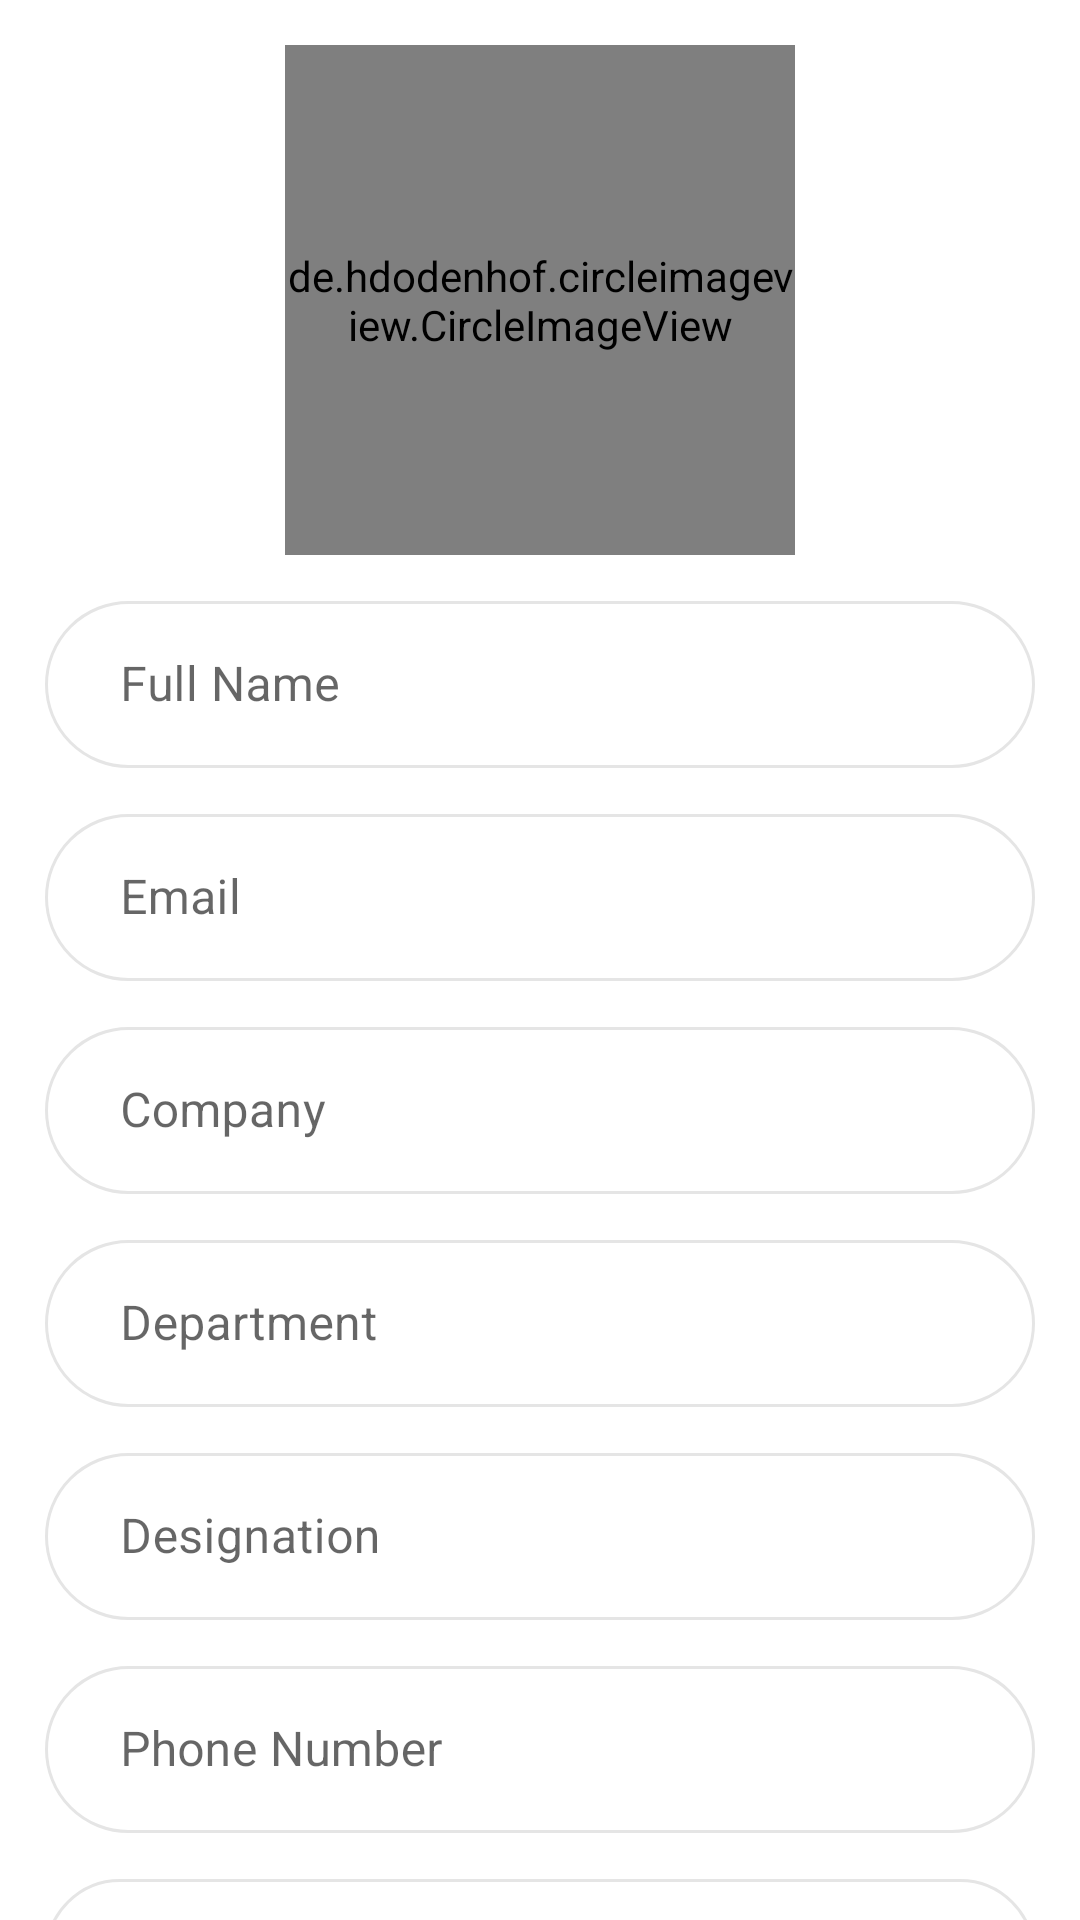

Android layout source for this screen:
<!-- AndroidManifest.xml: application theme AppTheme -->
<!-- res/layout/dialog_contact_person.xml -->
<?xml version="1.0" encoding="utf-8"?>
<androidx.core.widget.NestedScrollView xmlns:android="http://schemas.android.com/apk/res/android"
    xmlns:app="http://schemas.android.com/apk/res-auto"
    android:scrollbars="none"
    android:fillViewport="true"
    android:layout_width="match_parent"
    android:layout_height="match_parent">

    <LinearLayout
        android:padding="15dp"
        android:gravity="center"
        android:orientation="vertical"
        android:layout_width="match_parent"
        android:layout_height="wrap_content">

        <de.hdodenhof.circleimageview.CircleImageView
            android:id="@+id/person_photo"
            app:civ_border_width="5dp"
            app:civ_border_color="@color/colorLightGrey"
            app:civ_circle_background_color="@color/colorWhite"
            android:src="@drawable/ic_add_photo"
            android:layout_marginBottom="10dp"
            android:layout_width="170dp"
            android:layout_height="170dp" />

        <com.google.android.material.textfield.TextInputLayout
            android:id="@+id/layout_full_name"
            style="@style/Widget.MaterialComponents.TextInputLayout.OutlinedBox"
            app:boxCornerRadiusTopStart="25dp"
            app:boxCornerRadiusTopEnd="25dp"
            app:boxCornerRadiusBottomStart="25dp"
            app:boxCornerRadiusBottomEnd="25dp"
            android:layout_width="match_parent"
            android:layout_height="wrap_content">
            <EditText
                android:id="@+id/full_name"
                android:inputType="text"
                android:singleLine="true"
                android:hint="Full Name"
                android:drawableTint="@color/colorDeepGrey"
                android:drawableEnd="@drawable/ic_baseline_title_24"
                android:background="@drawable/shape_radius_100_edit_text"
                android:layout_marginBottom="10dp"
                android:paddingStart="25dp"
                android:paddingEnd="25dp"
                android:layout_width="match_parent"
                android:layout_height="wrap_content" />
        </com.google.android.material.textfield.TextInputLayout>

        <com.google.android.material.textfield.TextInputLayout
            android:id="@+id/layout_email"
            style="@style/Widget.MaterialComponents.TextInputLayout.OutlinedBox"
            app:boxCornerRadiusTopStart="25dp"
            app:boxCornerRadiusTopEnd="25dp"
            app:boxCornerRadiusBottomStart="25dp"
            app:boxCornerRadiusBottomEnd="25dp"
            android:layout_width="match_parent"
            android:layout_height="wrap_content">
            <EditText
                android:id="@+id/email"
                android:inputType="text"
                android:singleLine="true"
                android:hint="Email"
                android:drawableTint="@color/colorDeepGrey"
                android:drawableEnd="@drawable/ic_baseline_title_24"
                android:background="@drawable/shape_radius_100_edit_text"
                android:layout_marginBottom="10dp"
                android:paddingStart="25dp"
                android:paddingEnd="25dp"
                android:layout_width="match_parent"
                android:layout_height="wrap_content" />
        </com.google.android.material.textfield.TextInputLayout>

        <com.google.android.material.textfield.TextInputLayout
            android:id="@+id/layout_company"
            style="@style/Widget.MaterialComponents.TextInputLayout.OutlinedBox"
            app:boxCornerRadiusTopStart="25dp"
            app:boxCornerRadiusTopEnd="25dp"
            app:boxCornerRadiusBottomStart="25dp"
            app:boxCornerRadiusBottomEnd="25dp"
            android:layout_width="match_parent"
            android:layout_height="wrap_content">
            <EditText
                android:id="@+id/company"
                android:inputType="text"
                android:singleLine="true"
                android:hint="Company"
                android:drawableTint="@color/colorDeepGrey"
                android:drawableEnd="@drawable/ic_baseline_title_24"
                android:background="@drawable/shape_radius_100_edit_text"
                android:layout_marginBottom="10dp"
                android:paddingStart="25dp"
                android:paddingEnd="25dp"
                android:layout_width="match_parent"
                android:layout_height="wrap_content" />
        </com.google.android.material.textfield.TextInputLayout>

        <com.google.android.material.textfield.TextInputLayout
            android:id="@+id/layout_department"
            style="@style/Widget.MaterialComponents.TextInputLayout.OutlinedBox"
            app:boxCornerRadiusTopStart="25dp"
            app:boxCornerRadiusTopEnd="25dp"
            app:boxCornerRadiusBottomStart="25dp"
            app:boxCornerRadiusBottomEnd="25dp"
            android:layout_width="match_parent"
            android:layout_height="wrap_content">
            <EditText
                android:id="@+id/department"
                android:inputType="text"
                android:singleLine="true"
                android:hint="Department"
                android:drawableTint="@color/colorDeepGrey"
                android:drawableEnd="@drawable/ic_baseline_title_24"
                android:background="@drawable/shape_radius_100_edit_text"
                android:layout_marginBottom="10dp"
                android:paddingStart="25dp"
                android:paddingEnd="25dp"
                android:layout_width="match_parent"
                android:layout_height="wrap_content" />
        </com.google.android.material.textfield.TextInputLayout>

        <com.google.android.material.textfield.TextInputLayout
            android:id="@+id/layout_designation"
            style="@style/Widget.MaterialComponents.TextInputLayout.OutlinedBox"
            app:boxCornerRadiusTopStart="25dp"
            app:boxCornerRadiusTopEnd="25dp"
            app:boxCornerRadiusBottomStart="25dp"
            app:boxCornerRadiusBottomEnd="25dp"
            android:layout_width="match_parent"
            android:layout_height="wrap_content">
            <EditText
                android:id="@+id/designation"
                android:inputType="text"
                android:singleLine="true"
                android:hint="Designation"
                android:drawableTint="@color/colorDeepGrey"
                android:drawableEnd="@drawable/ic_baseline_title_24"
                android:background="@drawable/shape_radius_100_edit_text"
                android:layout_marginBottom="10dp"
                android:paddingStart="25dp"
                android:paddingEnd="25dp"
                android:layout_width="match_parent"
                android:layout_height="wrap_content" />
        </com.google.android.material.textfield.TextInputLayout>

        <com.google.android.material.textfield.TextInputLayout
            android:id="@+id/layout_phone"
            style="@style/Widget.MaterialComponents.TextInputLayout.OutlinedBox"
            app:boxCornerRadiusTopStart="25dp"
            app:boxCornerRadiusTopEnd="25dp"
            app:boxCornerRadiusBottomStart="25dp"
            app:boxCornerRadiusBottomEnd="25dp"
            android:layout_width="match_parent"
            android:layout_height="wrap_content">
            <EditText
                android:id="@+id/phone"
                android:inputType="phone"
                android:maxLength="11"
                android:singleLine="true"
                android:hint="Phone Number"
                android:drawableTint="@color/colorDeepGrey"
                android:drawableEnd="@drawable/ic_call_black_24dp"
                android:background="@drawable/shape_radius_100_edit_text"
                android:layout_marginBottom="10dp"
                android:paddingStart="25dp"
                android:paddingEnd="25dp"
                android:layout_width="match_parent"
                android:layout_height="wrap_content" />
        </com.google.android.material.textfield.TextInputLayout>

        <com.google.android.material.textfield.TextInputLayout
            android:id="@+id/layout_description"
            style="@style/OutlinedRoundedBox"
            android:layout_width="match_parent"
            android:layout_height="wrap_content">
            <EditText
                android:id="@+id/description"
                android:gravity="top"
                android:hint="Description"
                android:inputType="text|textMultiLine"
                android:layout_marginBottom="10dp"
                android:paddingStart="25dp"
                android:paddingEnd="25dp"
                android:layout_width="match_parent"
                android:layout_height="150dp"/>
        </com.google.android.material.textfield.TextInputLayout>

        <Button
            android:id="@+id/add_person_button"
            android:text="Add Contact"
            android:textColor="@color/colorWhite"
            app:cornerRadius="25dp"
            android:padding="15dp"
            android:layout_width="match_parent"
            android:layout_height="wrap_content" />

    </LinearLayout>

</androidx.core.widget.NestedScrollView>
<!-- resources referenced by this layout -->
<resources>
  <color name="colorDeepGrey">#a3a3a3</color>
  <color name="colorLightGrey">#ECECED</color>
  <color name="colorWhite">#ffffff</color>
  <!-- drawable ic_add_photo (drawable) -->
  <vector xmlns:android="http://schemas.android.com/apk/res/android"
      android:width="300dp"
      android:height="300dp"
      android:viewportWidth="300"
      android:viewportHeight="300">
    <path
        android:fillColor="#AA1922"
        android:pathData="M164,199.8H91.5c-3.4,0 -6.7,-1.4 -9.1,-3.9c-2.5,-2.4 -3.8,-5.6 -3.9,-9.1v-77.7c0,-3.4 1.4,-6.7 3.9,-9.1c2.4,-2.5 5.6,-3.9 9.1,-3.9h20.7l11.7,-12.9h38.8l11.7,12.9h20.7c3.4,0 6.7,1.4 9.1,3.9c2.5,2.4 3.9,5.6 3.9,9.1v53.2c-3.2,-0.9 -6.5,-1.4 -9.8,-1.4c-19.1,0 -34.6,15.5 -34.6,34.6C163.7,196.9 163.8,198.3 164,199.8L164,199.8zM143.3,116.3c-9.2,0 -16.9,3.3 -22.7,9.7c-5,5.6 -9.7,12.1 -9.7,22c0,9 3.3,16.9 9.7,23.3c6.4,6.4 14.2,9.7 22.7,9.7c9.2,0 16.9,-3.3 22.7,-9.7c6.4,-7.1 9.7,-14.9 9.7,-22.7c0,-8.8 -3.5,-17.1 -9.7,-22.7C158.9,119.6 151.1,116.3 143.3,116.3L143.3,116.3zM189.9,107.2c-4.4,0 -7.9,3.6 -7.9,7.9c0,4.4 3.6,7.9 7.9,7.9c4.4,0 7.9,-3.6 7.9,-7.9C197.8,110.7 194.3,107.2 189.9,107.2L189.9,107.2zM143.3,168.7c-2.7,0 -5.4,-0.5 -7.9,-1.5c-2.4,-1 -4.6,-2.5 -6.4,-4.4c-1.9,-1.9 -3.4,-4.1 -4.4,-6.6c-1,-2.4 -1.5,-5 -1.5,-7.6c0,-2.6 0.5,-5.2 1.5,-7.6c1,-2.5 2.5,-4.7 4.4,-6.6c1.9,-1.9 4.1,-3.4 6.6,-4.4c2.4,-1 5,-1.5 7.6,-1.5c2.7,0 5.4,0.5 7.9,1.5c2.4,1 4.6,2.5 6.4,4.4c1.9,1.9 3.4,4.1 4.4,6.6c1,2.4 1.5,5 1.5,7.6c0,2.6 -0.5,5.2 -1.5,7.6c-1,2.5 -2.5,4.7 -4.4,6.6c-1.9,1.9 -4.1,3.4 -6.6,4.4C148.5,168.2 145.9,168.7 143.3,168.7L143.3,168.7z"/>
    <path
        android:fillColor="#AA1922"
        android:pathData="M181.7,177.1c4.6,-4.6 10,-6.7 16.5,-6.7s11.8,2.3 16.5,6.7c4.6,4.4 6.7,10 6.7,16.5c0,6.5 -2.3,11.8 -6.7,16.5c-4.4,4.6 -10,6.7 -16.5,6.7s-11.8,-2.3 -16.5,-6.7c-4.6,-4.4 -6.7,-10 -6.7,-16.5S177.1,181.5 181.7,177.1zM185,206.5c3.7,3.7 8.1,5.6 13,5.6c4.9,0 9.6,-2 13,-5.6c3.5,-3.7 5.6,-8.1 5.6,-13c0,-4.9 -2,-9.6 -5.6,-13c-3.7,-3.5 -8.1,-5.6 -13,-5.6c-4.9,0 -9.6,2 -13,5.6c-3.5,3.7 -5.6,8.1 -5.6,13S181.3,202.8 185,206.5L185,206.5zM200.3,181.7v9.3h9.3v4.6h-9.3v9.3h-4.6v-9.3h-9.3V191h9.3v-9.3H200.3z"/>
  </vector>
  <!-- drawable shape_radius_100_edit_text (drawable) -->
  <shape xmlns:android="http://schemas.android.com/apk/res/android">
      <stroke
          android:width="1dp"
          android:color="@color/colorMediumGrey" />
      <corners
          android:radius="100dp"/>
      <solid
          android:color="@color/colorWhite"/>
      <padding
          android:left="25dp"
          android:top="15dp"
          android:right="25dp"
          android:bottom="15dp" />
  </shape>
  <style name="OutlinedRoundedBox" parent="Widget.MaterialComponents.TextInputLayout.OutlinedBox">
          <item name="shapeAppearanceOverlay">@style/ShapeAppearanceOverlay.MyApp.TextInputLayout.Rounded</item>
          <item name="boxStrokeColor">@color/colorMediumGrey</item>
          <item name="boxStrokeWidth">1dp</item>
      </style>
  <style name="AppTheme" parent="Theme.MaterialComponents.Light.NoActionBar">
          
          <item name="colorPrimary">@color/colorPrimary</item>
          <item name="colorPrimaryDark">@color/colorPrimaryDark</item>
          <item name="colorAccent">@color/colorAccent</item>
      </style>
  <color name="colorMediumGrey">#e5e5e5</color>
  <style name="ShapeAppearanceOverlay.MyApp.TextInputLayout.Rounded" parent="">
          <item name="cornerFamily">rounded</item>
          <item name="cornerSize">25dp</item>
      </style>
  <color name="colorPrimary">#AA1922</color>
  <color name="colorPrimaryDark">#3F4B55</color>
  <color name="colorAccent">#3F4B55</color>
</resources>
